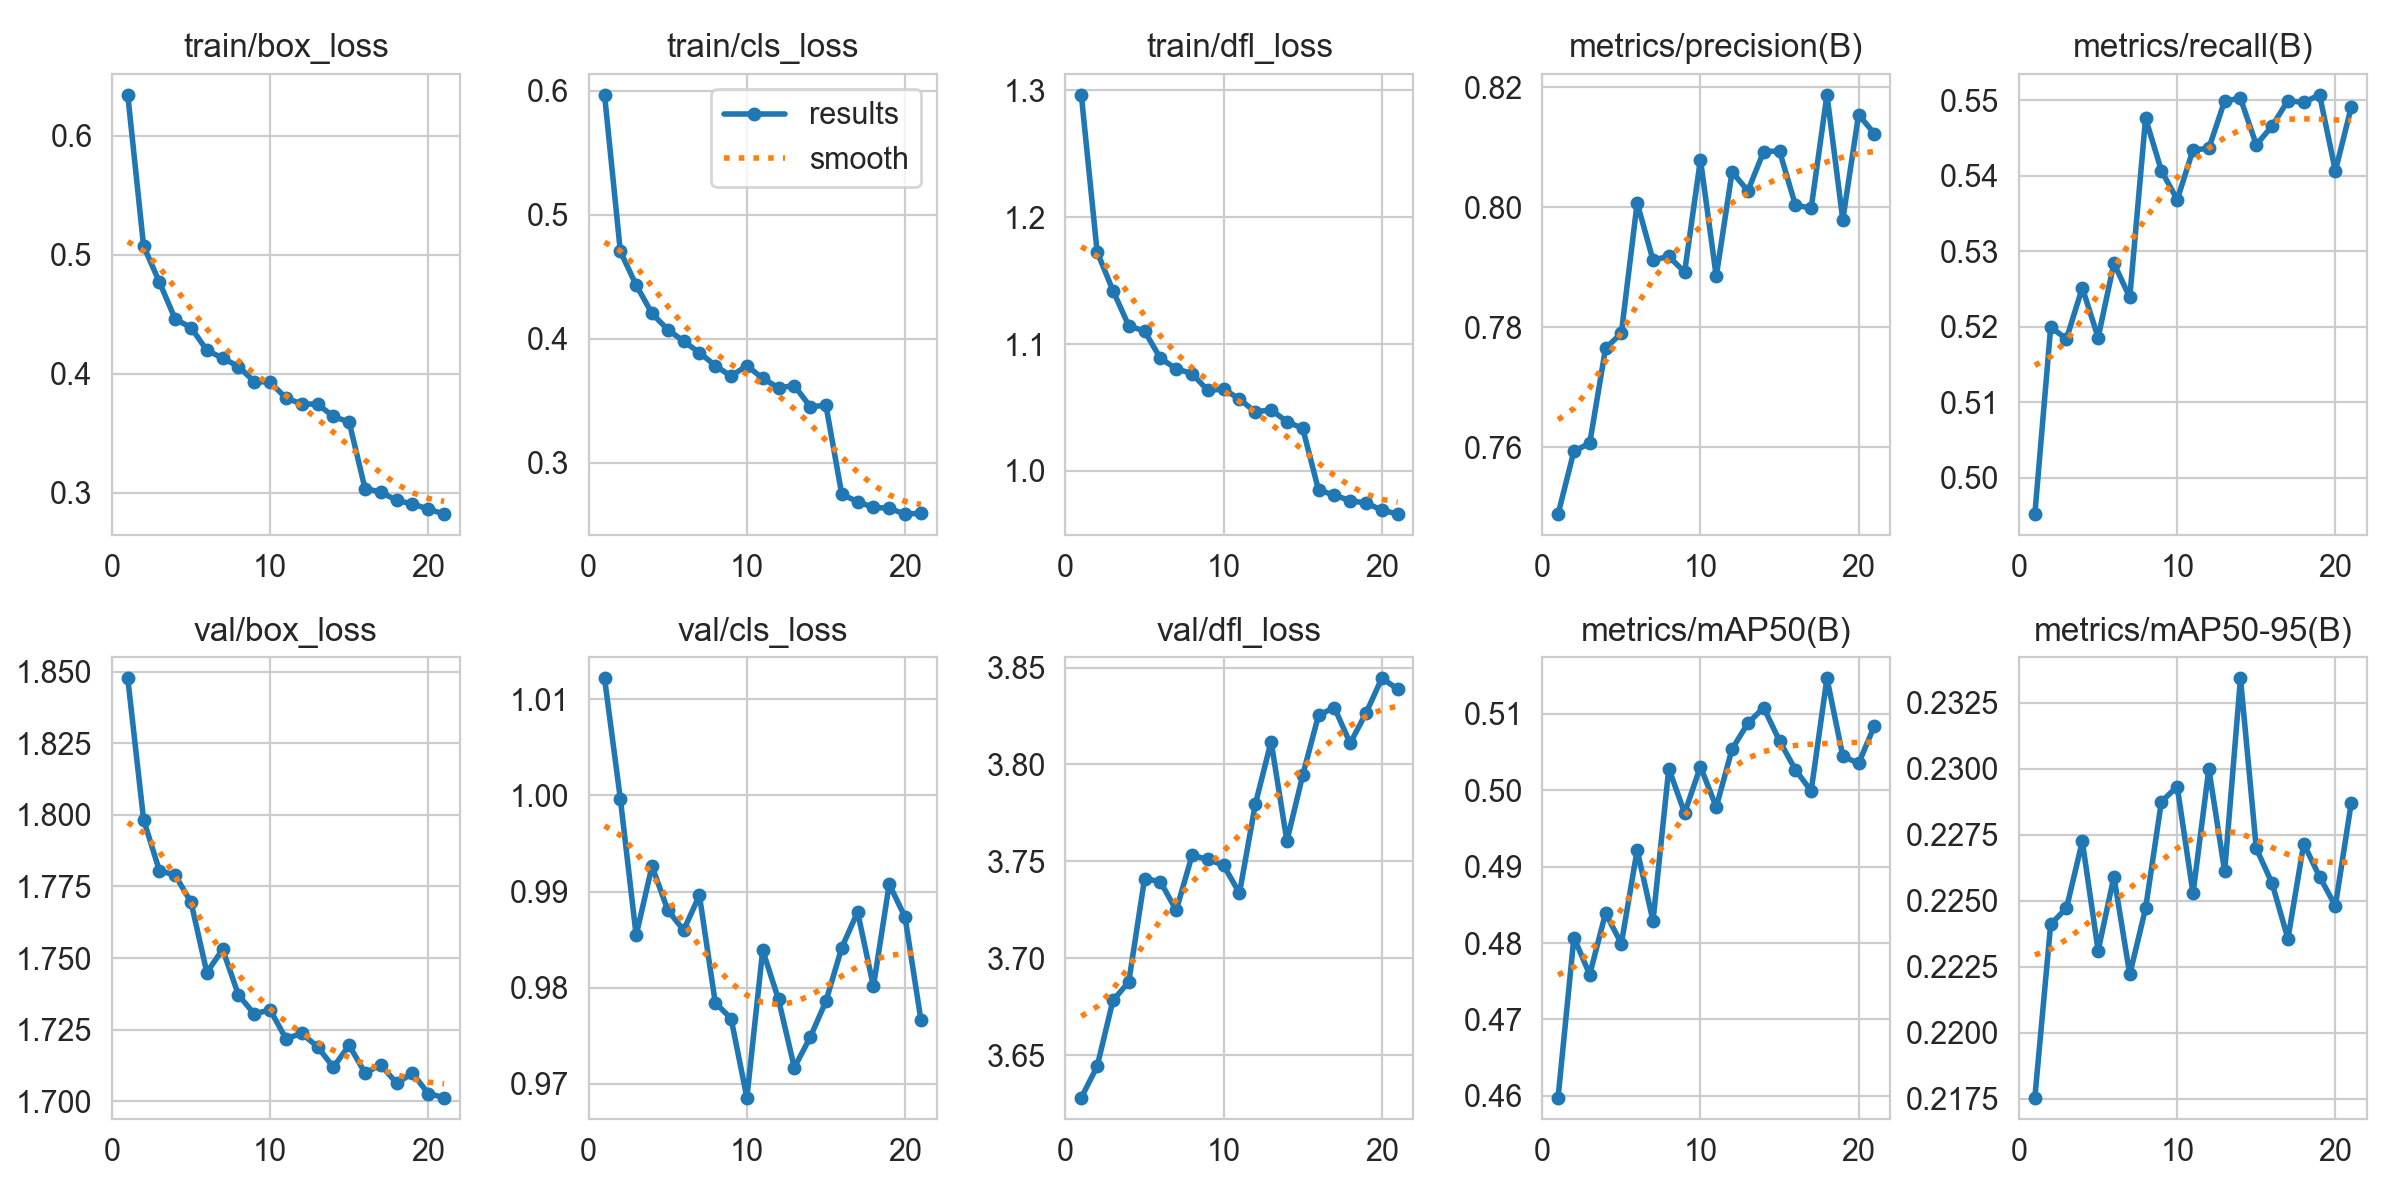

Source data for this figure (header and first rows):
epoch, time, train/box_loss, train/cls_loss, train/dfl_loss, metrics/precision(B), metrics/recall(B), metrics/mAP50(B), metrics/mAP50-95(B), val/box_loss, val/cls_loss, val/dfl_loss, lr/pg0, lr/pg1, lr/pg2
1, 179.5, 0.6343, 0.5969, 1.296, 0.7489, 0.4952, 0.4598, 0.2175, 1.848, 1.012, 3.628, 4.98077e-05, 4.98077e-05, 0.0004344
2, 357.1, 0.5073, 0.4705, 1.173, 0.7593, 0.5199, 0.4807, 0.2241, 1.798, 0.9996, 3.644, 4.8e-05, 4.8e-05, 4.8e-05
3, 541.9, 0.477, 0.4433, 1.142, 0.7607, 0.5184, 0.4759, 0.2247, 1.781, 0.9855, 3.678, 4.6e-05, 4.6e-05, 4.6e-05
4, 732.8, 0.4459, 0.4204, 1.114, 0.7765, 0.5252, 0.4839, 0.2273, 1.779, 0.9927, 3.688, 4.40001e-05, 4.40001e-05, 4.40001e-05
5, 925, 0.4388, 0.4074, 1.11, 0.779, 0.5185, 0.4799, 0.2231, 1.769, 0.9881, 3.741, 4.20001e-05, 4.20001e-05, 4.20001e-05
6, 1108, 0.4197, 0.398, 1.089, 0.8007, 0.5284, 0.4922, 0.2259, 1.745, 0.986, 3.74, 4.00001e-05, 4.00001e-05, 4.00001e-05
7, 1293, 0.4132, 0.3888, 1.081, 0.7912, 0.5239, 0.4829, 0.2222, 1.753, 0.9896, 3.725, 3.80001e-05, 3.80001e-05, 3.80001e-05
8, 1475, 0.4061, 0.3784, 1.077, 0.7918, 0.5476, 0.5028, 0.2247, 1.737, 0.9785, 3.753, 3.60001e-05, 3.60001e-05, 3.60001e-05
9, 1659, 0.3934, 0.3698, 1.063, 0.7892, 0.5407, 0.497, 0.2288, 1.73, 0.9768, 3.751, 3.40002e-05, 3.40002e-05, 3.40002e-05
10, 1850, 0.393, 0.3784, 1.065, 0.8079, 0.5368, 0.5031, 0.2293, 1.732, 0.9686, 3.748, 3.20002e-05, 3.20002e-05, 3.20002e-05
11, 2037, 0.3797, 0.368, 1.057, 0.7885, 0.5434, 0.4978, 0.2253, 1.722, 0.9839, 3.734, 3.00002e-05, 3.00002e-05, 3.00002e-05
12, 2223, 0.3746, 0.3605, 1.047, 0.8059, 0.5436, 0.5054, 0.23, 1.724, 0.9788, 3.779, 2.80002e-05, 2.80002e-05, 2.80002e-05
13, 2406, 0.3745, 0.3622, 1.048, 0.8027, 0.5499, 0.5088, 0.2261, 1.719, 0.9717, 3.812, 2.60002e-05, 2.60002e-05, 2.60002e-05
14, 2586, 0.3642, 0.3453, 1.039, 0.8093, 0.5502, 0.5108, 0.2334, 1.712, 0.9748, 3.761, 2.40003e-05, 2.40003e-05, 2.40003e-05
15, 2767, 0.3594, 0.3462, 1.034, 0.8094, 0.5441, 0.5065, 0.227, 1.72, 0.9786, 3.795, 2.20003e-05, 2.20003e-05, 2.20003e-05
16, 2951, 0.3036, 0.2745, 0.9849, 0.8004, 0.5466, 0.5027, 0.2257, 1.71, 0.9842, 3.825, 2.00003e-05, 2.00003e-05, 2.00003e-05
17, 3137, 0.3007, 0.2685, 0.9811, 0.7998, 0.5499, 0.4999, 0.2236, 1.713, 0.9879, 3.829, 1.80003e-05, 1.80003e-05, 1.80003e-05
18, 3316, 0.2936, 0.2639, 0.9765, 0.8187, 0.5497, 0.5147, 0.2272, 1.706, 0.9801, 3.811, 1.60003e-05, 1.60003e-05, 1.60003e-05
19, 3498, 0.2908, 0.2632, 0.9748, 0.7979, 0.5507, 0.5045, 0.2259, 1.71, 0.9908, 3.827, 1.40004e-05, 1.40004e-05, 1.40004e-05
20, 3676, 0.2864, 0.2585, 0.9692, 0.8154, 0.5406, 0.5035, 0.2248, 1.703, 0.9873, 3.844, 1.20004e-05, 1.20004e-05, 1.20004e-05
21, 3858, 0.2822, 0.2592, 0.966, 0.8123, 0.549, 0.5084, 0.2287, 1.701, 0.9767, 3.839, 1.00004e-05, 1.00004e-05, 1.00004e-05
